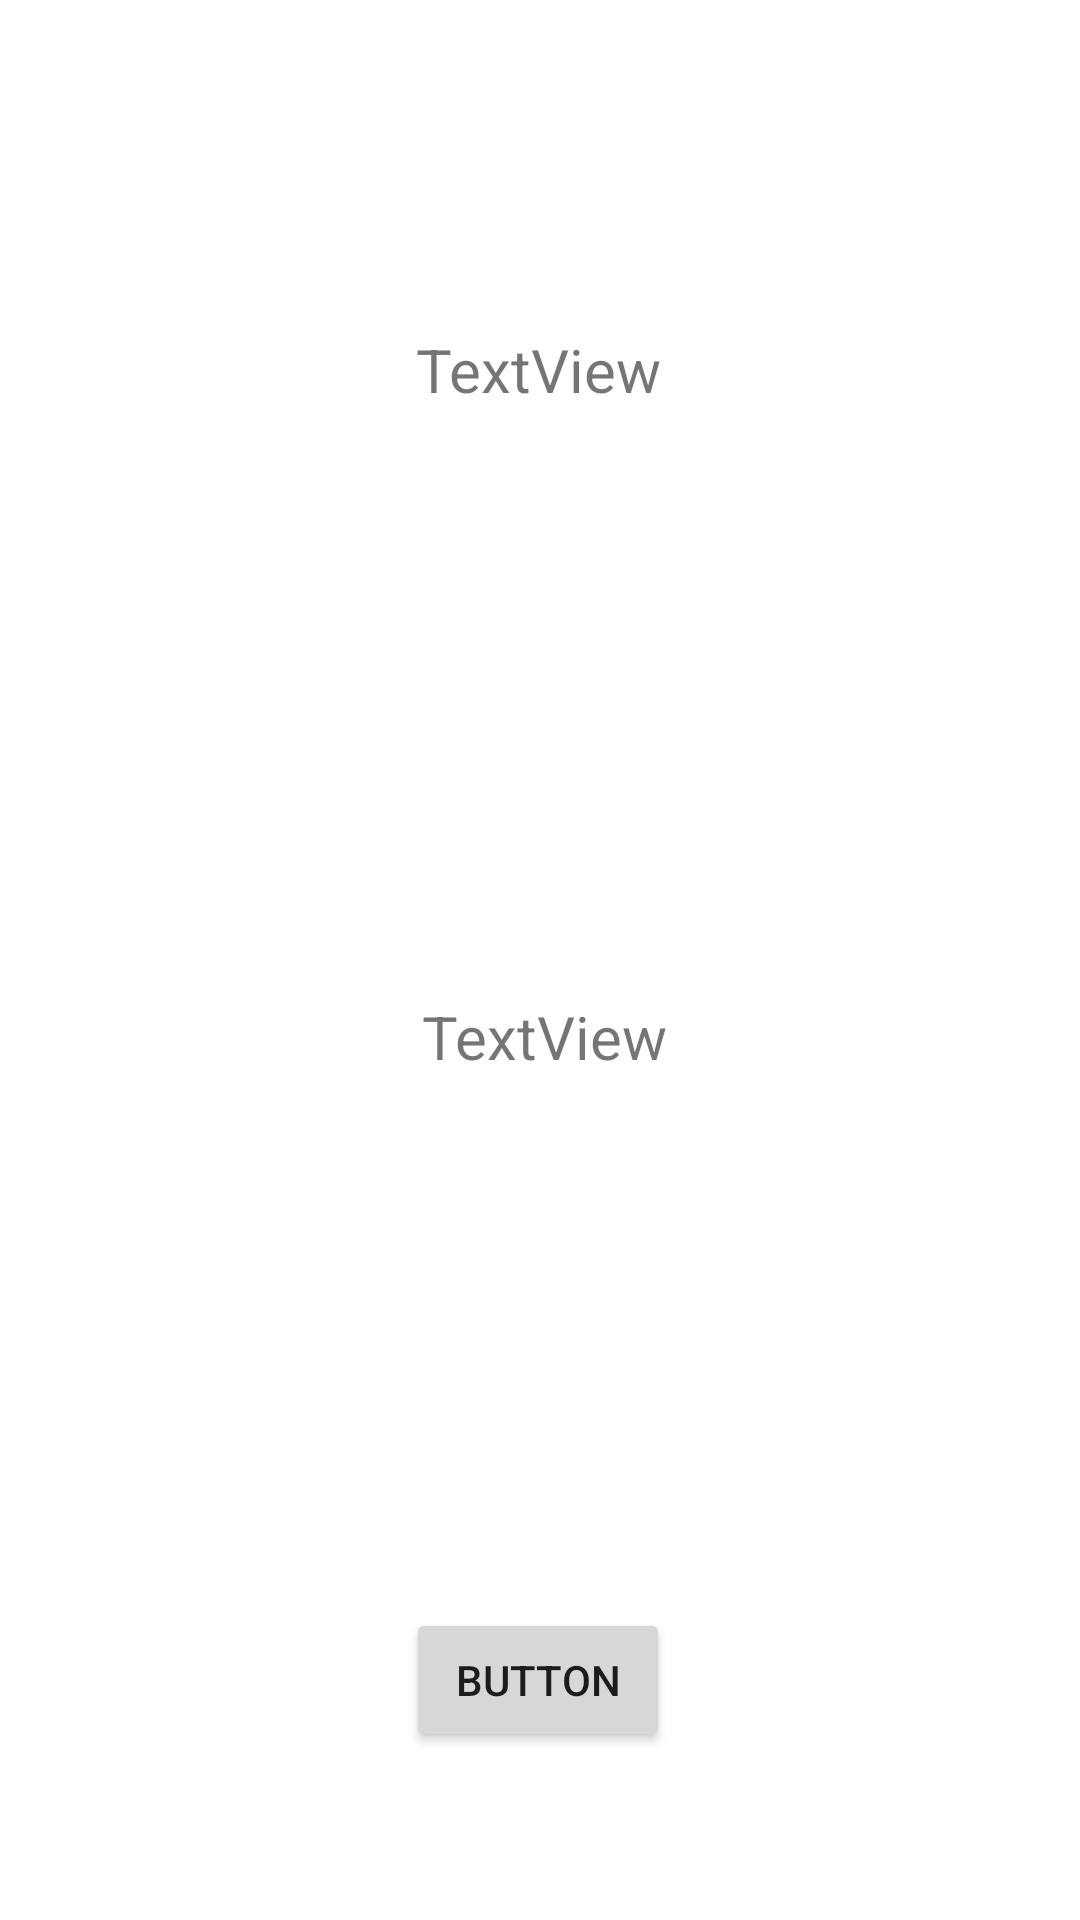

Produce the Android XML layout that renders to this screen, including the resource entries it uses.
<!-- AndroidManifest.xml: application theme Theme.AppClaseJava -->
<!-- res/layout/activity2.xml -->
<?xml version="1.0" encoding="utf-8"?>
<androidx.constraintlayout.widget.ConstraintLayout xmlns:android="http://schemas.android.com/apk/res/android"
    xmlns:app="http://schemas.android.com/apk/res-auto"
    xmlns:tools="http://schemas.android.com/tools"
    android:layout_width="match_parent"
    android:layout_height="match_parent">

    <ImageView
        android:id="@+id/imageView2"
        android:layout_width="wrap_content"
        android:layout_height="wrap_content"
        android:layout_marginBottom="412dp"
        app:layout_constraintBottom_toBottomOf="parent"
        app:layout_constraintEnd_toEndOf="parent"
        app:layout_constraintHorizontal_bias="0.498"
        app:layout_constraintStart_toStartOf="parent"
        tools:srcCompat="@tools:sample/avatars" />

    <TextView
        android:id="@+id/bienvenido"
        android:layout_width="190dp"
        android:layout_height="31dp"
        android:text="TextView"
        android:textSize="20dp"
        android:textAlignment="center"
        app:layout_constraintBottom_toTopOf="@+id/imageView2"
        app:layout_constraintEnd_toEndOf="parent"
        app:layout_constraintHorizontal_bias="0.497"
        app:layout_constraintStart_toStartOf="parent"
        app:layout_constraintTop_toTopOf="parent"
        app:layout_constraintVertical_bias="0.556" />

    <TextView
        android:id="@+id/edad"
        android:layout_width="185dp"
        android:layout_height="45dp"
        android:layout_marginTop="80dp"
        android:text="TextView"
        android:textSize="20dp"
        android:textAlignment="center"
        app:layout_constraintBottom_toTopOf="@+id/enviarbutton2"
        app:layout_constraintEnd_toEndOf="parent"
        app:layout_constraintHorizontal_bias="0.508"
        app:layout_constraintStart_toStartOf="parent"
        app:layout_constraintTop_toBottomOf="@+id/imageView2"
        app:layout_constraintVertical_bias="0.131" />

    <Button
        android:id="@+id/enviarbutton2"
        android:layout_width="wrap_content"
        android:layout_height="wrap_content"
        android:layout_marginBottom="56dp"
        android:text="Button"
        app:layout_constraintBottom_toBottomOf="parent"
        app:layout_constraintEnd_toEndOf="parent"
        app:layout_constraintHorizontal_bias="0.498"
        app:layout_constraintStart_toStartOf="parent" />
</androidx.constraintlayout.widget.ConstraintLayout>
<!-- resources referenced by this layout -->
<resources>
  <style name="Theme.AppClaseJava" parent="Theme.MaterialComponents.DayNight.DarkActionBar">
          
          <item name="colorPrimary">@color/purple_500</item>
          <item name="colorPrimaryVariant">@color/purple_700</item>
          <item name="colorOnPrimary">@color/white</item>
          
          <item name="colorSecondary">@color/teal_200</item>
          <item name="colorSecondaryVariant">@color/teal_700</item>
          <item name="colorOnSecondary">@color/black</item>
          
          <item name="android:statusBarColor" tools:targetApi="l">?attr/colorPrimaryVariant</item>
          
      </style>
  <!-- not gathered from this repository: default colours our renderer supplied (Android Studio template values) -->
  <color name="purple_500">#FF6200EE</color>
  <color name="purple_700">#FF3700B3</color>
  <color name="teal_200">#FF03DAC5</color>
  <color name="teal_700">#FF018786</color>
  <color name="black">#FF000000</color>
  <color name="white">#FFFFFFFF</color>
</resources>
